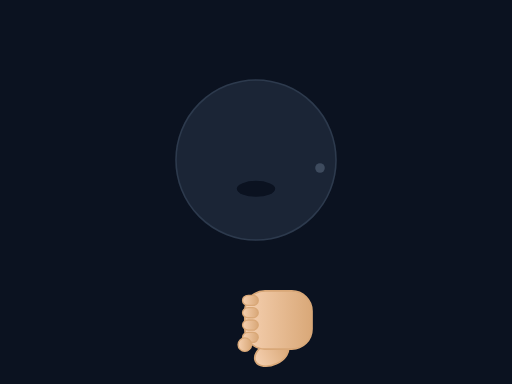
t = 0.00 s
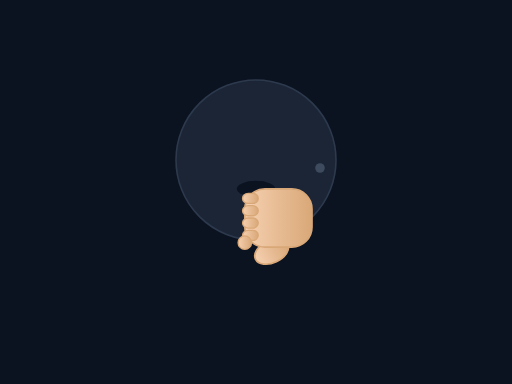
t = 0.45 s
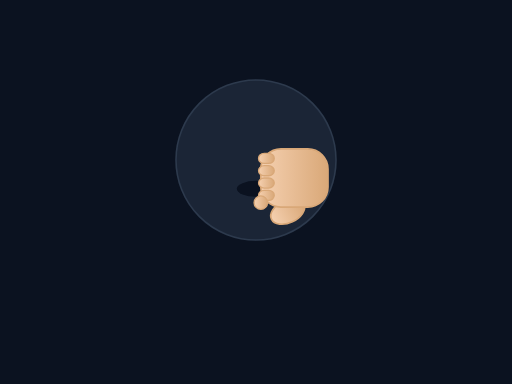
t = 0.75 s
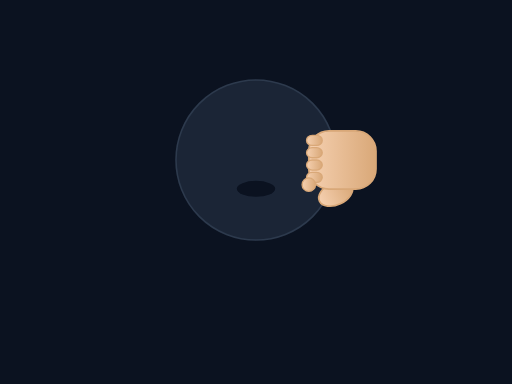
t = 1.20 s
t = 1.65 s: frame unchanged from t = 1.20 s, image omitted
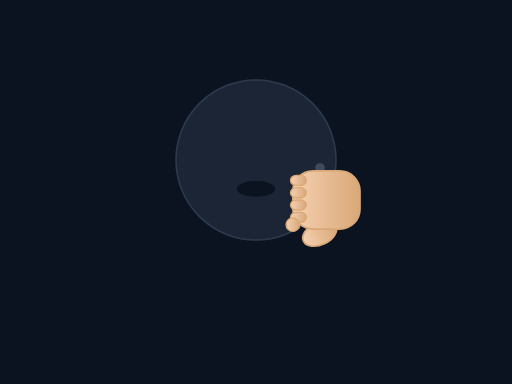
t = 1.95 s

The animated SVG that drew these frames (rendered in a browser with its animation timeline set to each time). Animation: 1 SMIL element (animateTransform=1); one cycle of 2.40 s, repeats indefinitely.

<svg xmlns="http://www.w3.org/2000/svg" viewBox="0 0 320 240" width="100%" height="100%" preserveAspectRatio="xMidYMid meet">
<defs>
  <linearGradient id="skinG" x1="0" x2="0" y1="0" y2="1">
    <stop offset="0" stop-color="#f5d0b0"/>
    <stop offset="1" stop-color="#d9a878"/>
  </linearGradient>
  
</defs>
<rect width="100%" height="100%" fill="#0b1220"/>

<g opacity="0.85">
  <circle cx="160" cy="100" r="50" fill="#1e293b" stroke="#334155"/>
  <ellipse cx="160" cy="118" rx="12" ry="5" fill="#0b1220"/>
  <circle cx="200" cy="105" r="3" fill="#475569"/>
</g>
<g transform="translate(160 200)">
  <g>
    <g transform="rotate(-90) scale(0.7)"><ellipse cx="-30" cy="14" rx="10" ry="16" fill="url(#skinG)" stroke="#d9a878" stroke-width="1.5" transform="rotate(-25 -30 14)"/><rect x="-26" y="-10" width="52" height="60" rx="18" fill="url(#skinG)" stroke="#d9a878" stroke-width="1.5"/><rect x="-20" y="-12" width="9" height="14" rx="5" fill="url(#skinG)" stroke="#d9a878" stroke-width="1.2"/><rect x="-9" y="-12" width="9" height="14" rx="5" fill="url(#skinG)" stroke="#d9a878" stroke-width="1.2"/><rect x="2" y="-12" width="9" height="14" rx="5" fill="url(#skinG)" stroke="#d9a878" stroke-width="1.2"/><rect x="13" y="-12" width="9" height="14" rx="5" fill="url(#skinG)" stroke="#d9a878" stroke-width="1.2"/><circle cx="-22" cy="-10" r="6" fill="url(#skinG)" stroke="#d9a878" stroke-width="1.2"/></g>
    <animateTransform attributeName="transform" type="translate"
      values="0,0; 0,-85; 40,-100; 40,-100; 0,0" dur="2.4s" repeatCount="indefinite"/>
  </g>
</g>

</svg>
